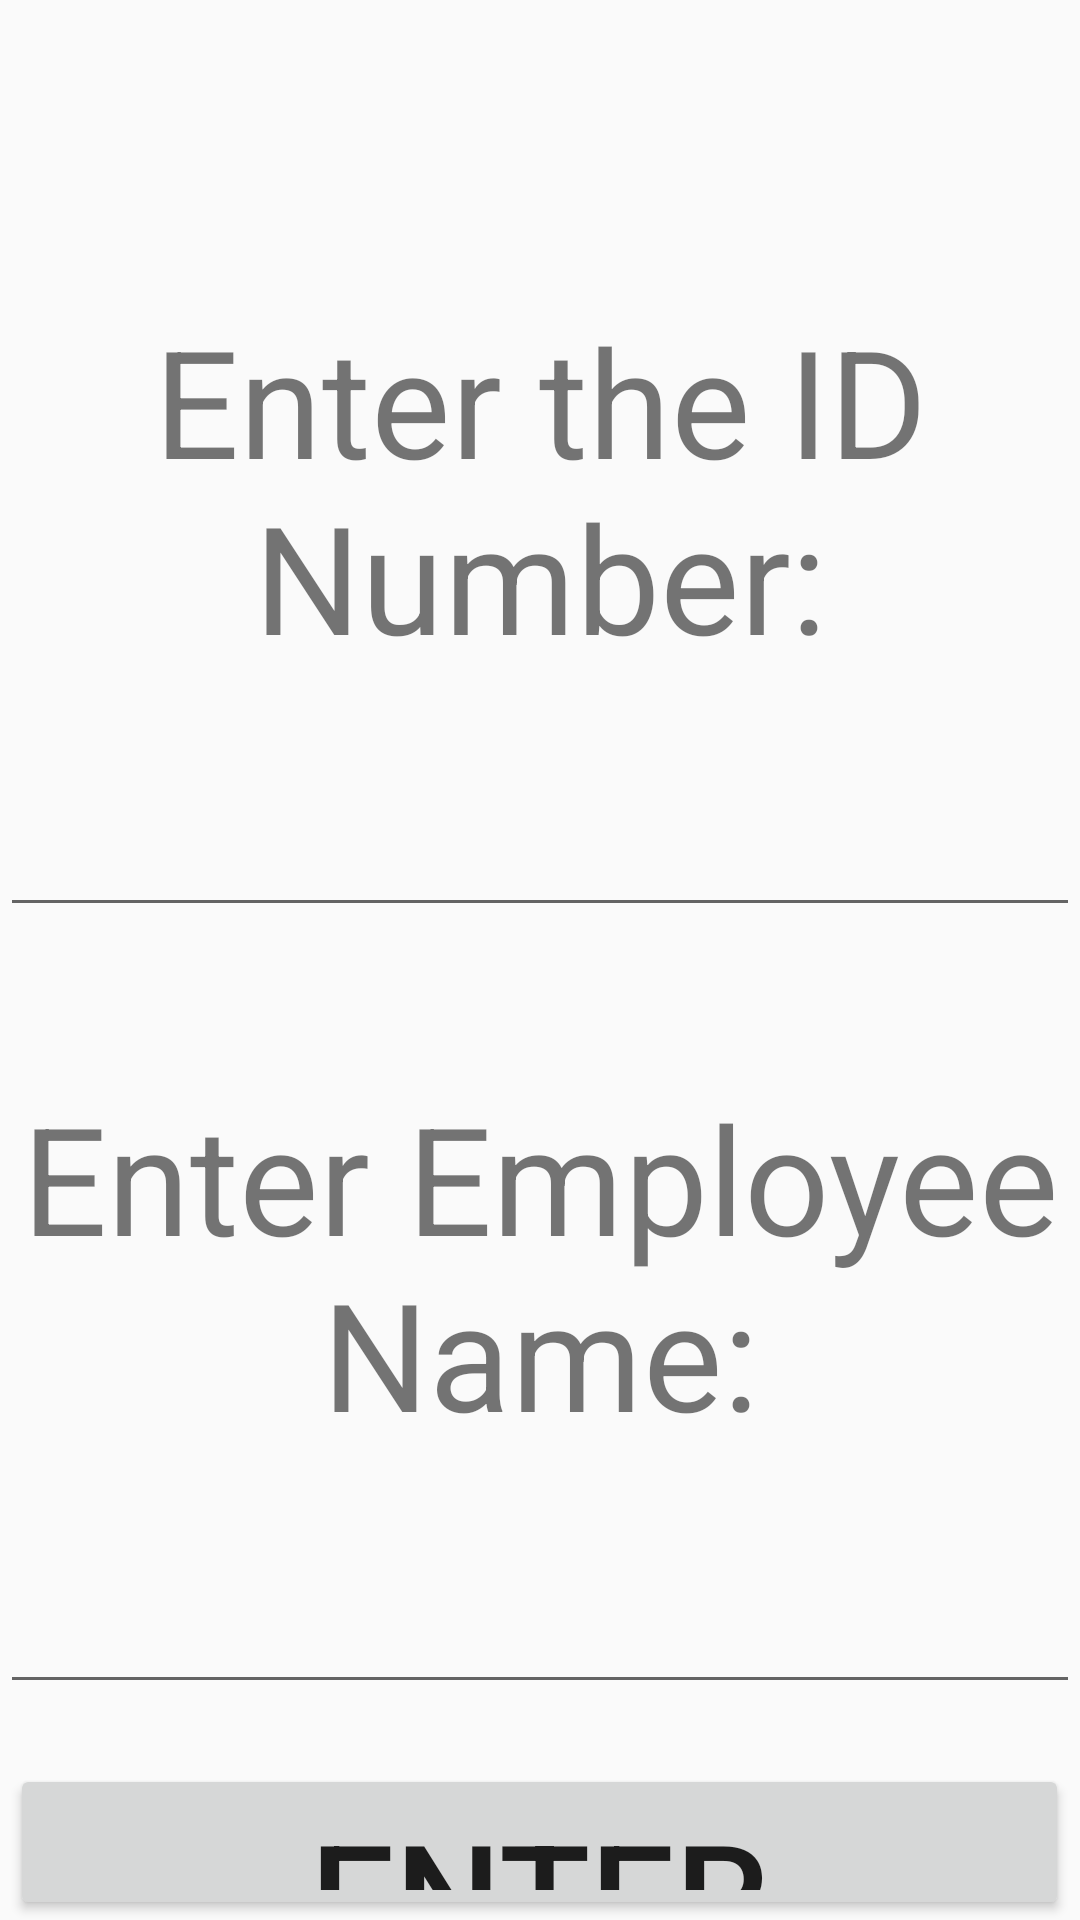

Layout XML and referenced resources for this Android screen:
<!-- AndroidManifest.xml: activity theme AppTheme.NoActionBar -->
<!-- res/layout/activity_login.xml -->
<?xml version="1.0" encoding="utf-8"?>
<LinearLayout xmlns:android="http://schemas.android.com/apk/res/android"
    xmlns:tools="http://schemas.android.com/tools"
    android:orientation="vertical"
    android:layout_width="match_parent"
    android:layout_height="match_parent"
    tools:context="com.telemeal.LoginActivity">

    <TextView
        android:layout_width="match_parent"
        android:layout_height="wrap_content"
        android:text="@string/login_tv_eid"
        android:textAlignment="center"
        android:textSize="50dp"
        android:layout_marginTop="100dp"/>

    <EditText
        android:id="@+id/login_et_eid"
        android:layout_width="match_parent"
        android:layout_height="wrap_content"
        android:textSize="50dp"
        android:textAlignment="center"
        android:inputType="numberPassword"
        android:maxLines="1"/>

    <TextView
        android:layout_width="match_parent"
        android:layout_height="wrap_content"
        android:text="@string/login_tv_ename"
        android:textAlignment="center"
        android:textSize="50dp"
        android:layout_marginTop="50dp"/>

    <EditText
        android:id="@+id/login_et_ename"
        android:layout_width="match_parent"
        android:layout_height="wrap_content"
        android:textSize="50dp"
        android:textAlignment="center"
        android:inputType="text"
        android:maxLines="1"/>

    <Button
        android:id="@+id/login_btn_enter"
        android:layout_width="wrap_content"
        android:layout_height="wrap_content"
        android:textSize="50dp"
        android:text="@string/login_btn_enter"
        android:paddingHorizontal="100dp"
        android:layout_marginTop="20dp"
        android:layout_gravity="center"/>

</LinearLayout>
<!-- resources referenced by this layout -->
<resources>
  <string name="login_btn_enter">Enter</string>
  <string name="login_tv_eid">Enter the ID Number:</string>
  <string name="login_tv_ename">Enter Employee Name:</string>
  <style name="AppTheme.NoActionBar">
          <item name="windowActionBar">true</item>
          <item name="windowNoTitle">true</item>
      </style>
</resources>
